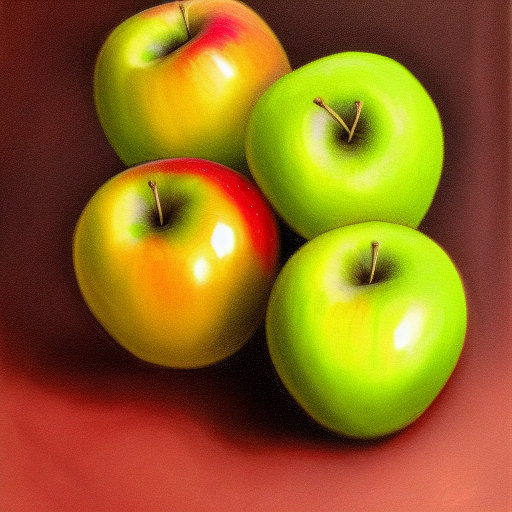
Generation parameters embedded in this image by AUTOMATIC1111 Stable Diffusion web UI or a fork of it (Forge, ...) (PNG 'parameters' text chunk):
apples

Steps: 20, Sampler: Euler a, CFG scale: 7, Seed: 3979290372, Size: 512x512, Model hash: 6ce0161689, Model: v1-5-pruned-emaonly